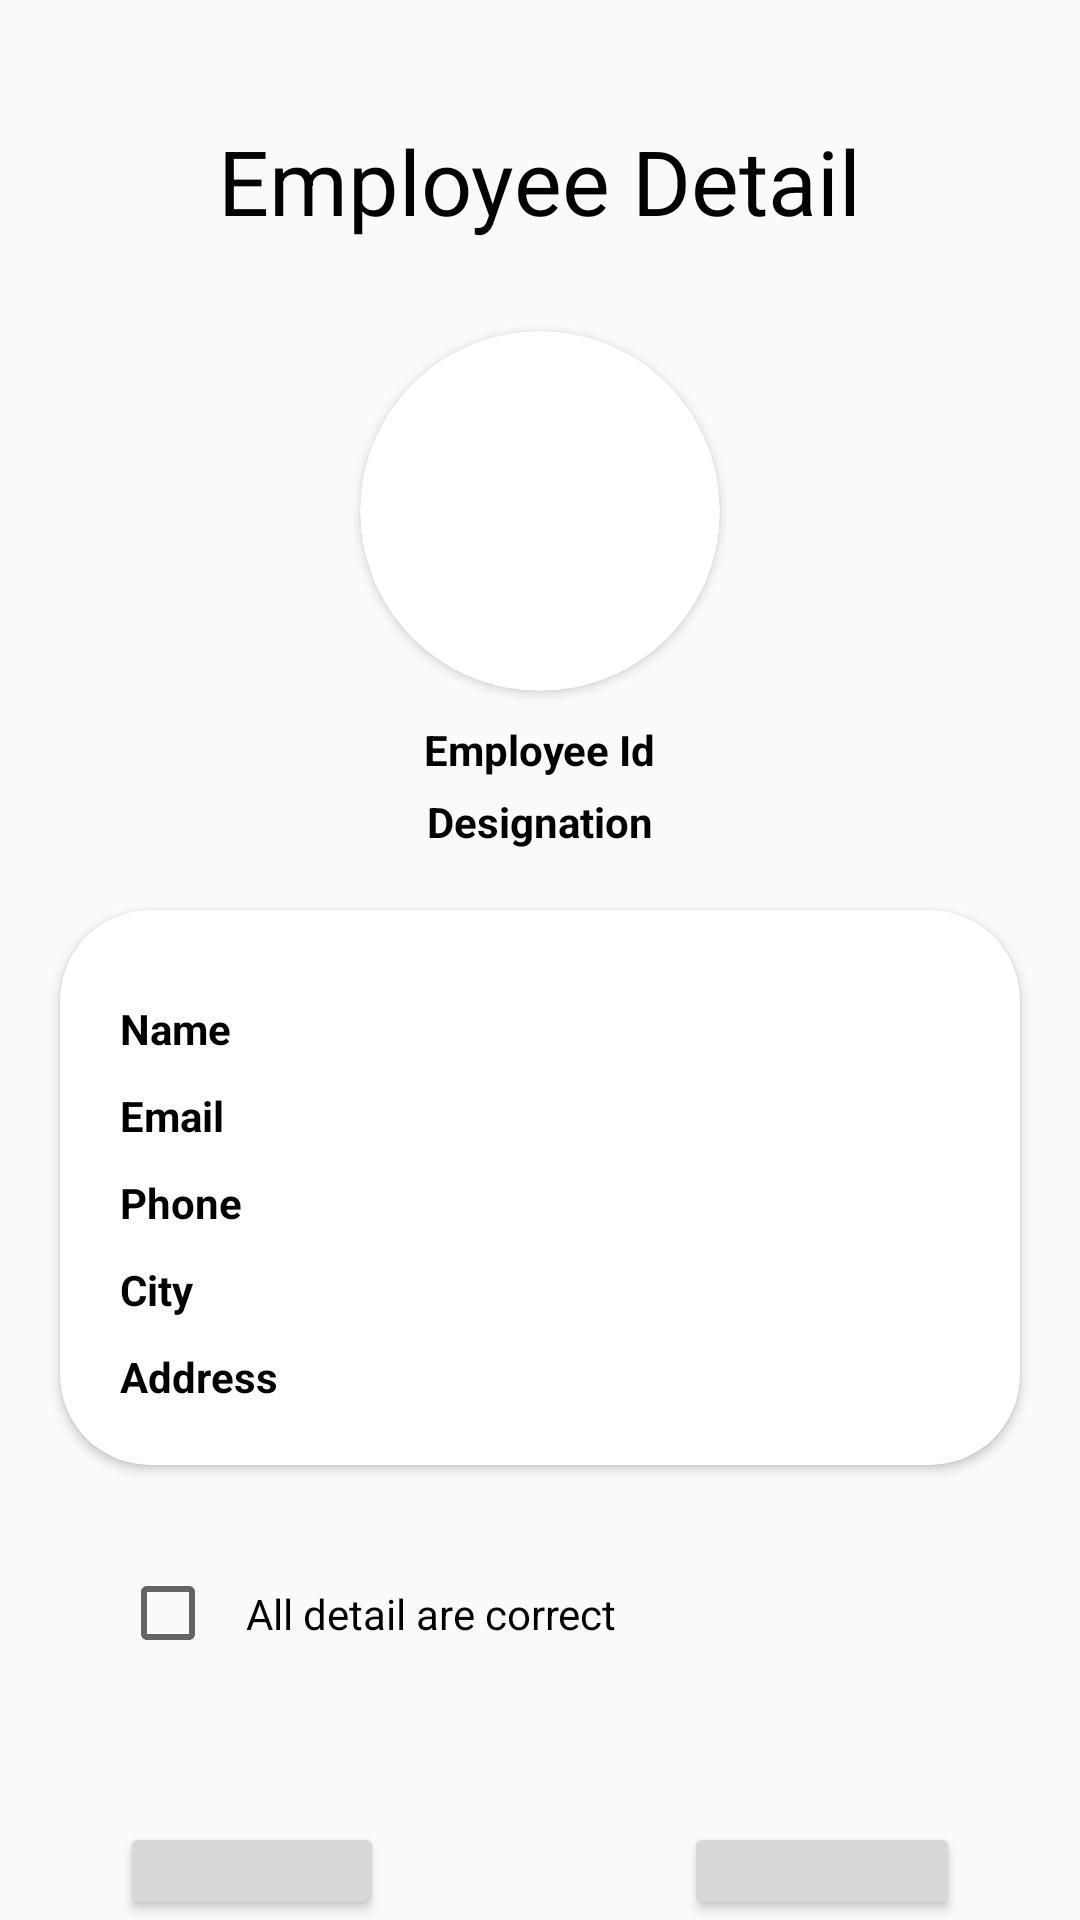

Here is an Android app screen rendered from its layout file. Give the layout XML and the strings, colors and styles it references.
<!-- AndroidManifest.xml: application theme Theme.Skillbit -->
<!-- res/layout/activity_profile.xml -->
<?xml version="1.0" encoding="utf-8"?>
<LinearLayout xmlns:android="http://schemas.android.com/apk/res/android"
    xmlns:app="http://schemas.android.com/apk/res-auto"
    xmlns:tools="http://schemas.android.com/tools"
    android:layout_width="match_parent"
    android:layout_height="match_parent"
    android:orientation="vertical"
    tools:context=".ProfileActivity">

    <TextView
        android:layout_width="wrap_content"
        android:layout_height="wrap_content"
        android:text="@string/employeeDetail"
        android:textSize="30sp"
        android:textColor="@color/black"
        android:layout_gravity="center"
        android:layout_marginTop="40dp"/>

    <androidx.cardview.widget.CardView
        android:layout_width="wrap_content"
        android:layout_height="wrap_content"
        android:layout_gravity="center"
        android:layout_marginTop="30dp"
        app:cardCornerRadius="60dp">
        <ImageView
            android:id="@+id/profileImage"
            android:layout_width="120dp"
            android:layout_height="120dp"
            android:scaleType="centerCrop"
            android:src="@drawable/avenger"/>
    </androidx.cardview.widget.CardView>



    <TextView
        android:id="@+id/profileEmpId"
        android:layout_width="wrap_content"
        android:layout_height="wrap_content"
        android:layout_marginTop="10dp"
        android:text="@string/employeeId"
        android:textStyle="bold"
        android:textColor="@color/black"
        android:layout_gravity="center"/>
    <TextView
        android:id="@+id/profileDesignation"
        android:layout_width="wrap_content"
        android:layout_height="wrap_content"
        android:layout_marginTop="5dp"
        android:layout_gravity="center"
        android:text="@string/designation"
        android:textStyle="bold"
        android:textColor="@color/black" />


    <androidx.cardview.widget.CardView
        android:layout_width="match_parent"
        android:layout_height="wrap_content"
        android:layout_marginTop="20dp"
        android:layout_marginEnd="20dp"
        android:layout_marginStart="20dp"
        app:cardCornerRadius="30dp">
   <LinearLayout
       android:layout_width="match_parent"
       android:layout_height="match_parent"
       android:orientation="vertical"
       android:padding="20dp">
    <TextView
        android:id="@+id/profileName"
        android:layout_width="wrap_content"
        android:layout_height="wrap_content"
        android:text="@string/name"
        android:layout_marginTop="10dp"
        android:textStyle="bold"
        android:textColor="@color/black"/>
    <TextView
        android:id="@+id/profileEmail"
        android:layout_width="wrap_content"
        android:layout_height="wrap_content"
        android:layout_marginTop="10dp"
        android:text="@string/email"
        android:textStyle="bold"
        android:textColor="@color/black"/>
    <TextView
        android:id="@+id/profilePhone"
        android:layout_width="wrap_content"
        android:layout_height="wrap_content"
        android:layout_marginTop="10dp"
        android:text="@string/phone"
        android:textStyle="bold"
        android:textColor="@color/black"/>
    <TextView
        android:id="@+id/profileCity"
        android:layout_width="wrap_content"
        android:layout_height="wrap_content"
        android:layout_marginTop="10dp"
        android:text="@string/city"
        android:textStyle="bold"
        android:textColor="@color/black"/>
    <TextView
        android:id="@+id/profileAddress"
        android:layout_width="wrap_content"
        android:layout_height="wrap_content"
        android:text="@string/address"
        android:layout_marginTop="10dp"
        android:textStyle="bold"
        android:textColor="@color/black"/>
   </LinearLayout>

    </androidx.cardview.widget.CardView>
    <CheckBox
        android:layout_width="wrap_content"
        android:layout_height="wrap_content"
        android:layout_marginTop="30dp"
        android:layout_marginStart="40dp"
        android:padding="10dp"
        android:text="@string/checkDetail"
        android:textColor="@color/black" />
    <LinearLayout
        android:layout_width="match_parent"
        android:layout_height="wrap_content"
        android:layout_marginTop="50dp"
        android:orientation="horizontal">
        <Button
            android:id="@+id/profilebuttonBack"
            android:layout_width="wrap_content"
            android:layout_height="wrap_content"
            android:text="@string/back"
            android:layout_marginStart="40dp"
            android:padding="20dp"/>
        <View
            android:layout_width="0dp"
            android:layout_height="0dp"
            android:layout_weight="1"/>

        <Button
            android:id="@+id/butttonUpdate"
            android:layout_width="wrap_content"
            android:layout_height="wrap_content"
            android:layout_marginEnd="40dp"
            android:padding="20dp"
            android:text="@string/update" />
    </LinearLayout>
</LinearLayout>
<!-- resources referenced by this layout -->
<resources>
  <color name="black">#FF000000</color>
  <string name="address">Address</string>
  <string name="back">BACK</string>
  <string name="checkDetail">All detail are correct</string>
  <string name="city">City</string>
  <string name="designation">Designation</string>
  <string name="email">Email</string>
  <string name="employeeDetail">Employee Detail</string>
  <string name="employeeId">Employee Id</string>
  <string name="name">Name</string>
  <string name="phone">Phone</string>
  <string name="update">UPDATE</string>
  <style name="Theme.Skillbit" parent="Theme.AppCompat.Light.NoActionBar">
          
          <item name="colorPrimary">@color/purple_500</item>
          <item name="colorPrimaryVariant">@color/purple_700</item>
          <item name="colorOnPrimary">@color/white</item>
          
          <item name="colorSecondary">@color/teal_200</item>
          <item name="colorSecondaryVariant">@color/teal_700</item>
          <item name="colorOnSecondary">@color/black</item>
          
          <item name="android:statusBarColor" tools:targetApi="l">?attr/colorPrimaryVariant</item>
          
      </style>
  <color name="purple_500">#FF6200EE</color>
  <color name="purple_700">#FF3700B3</color>
  <color name="white">#FFFFFFFF</color>
  <color name="teal_200">#FF03DAC5</color>
  <color name="teal_700">#FF018786</color>
</resources>
